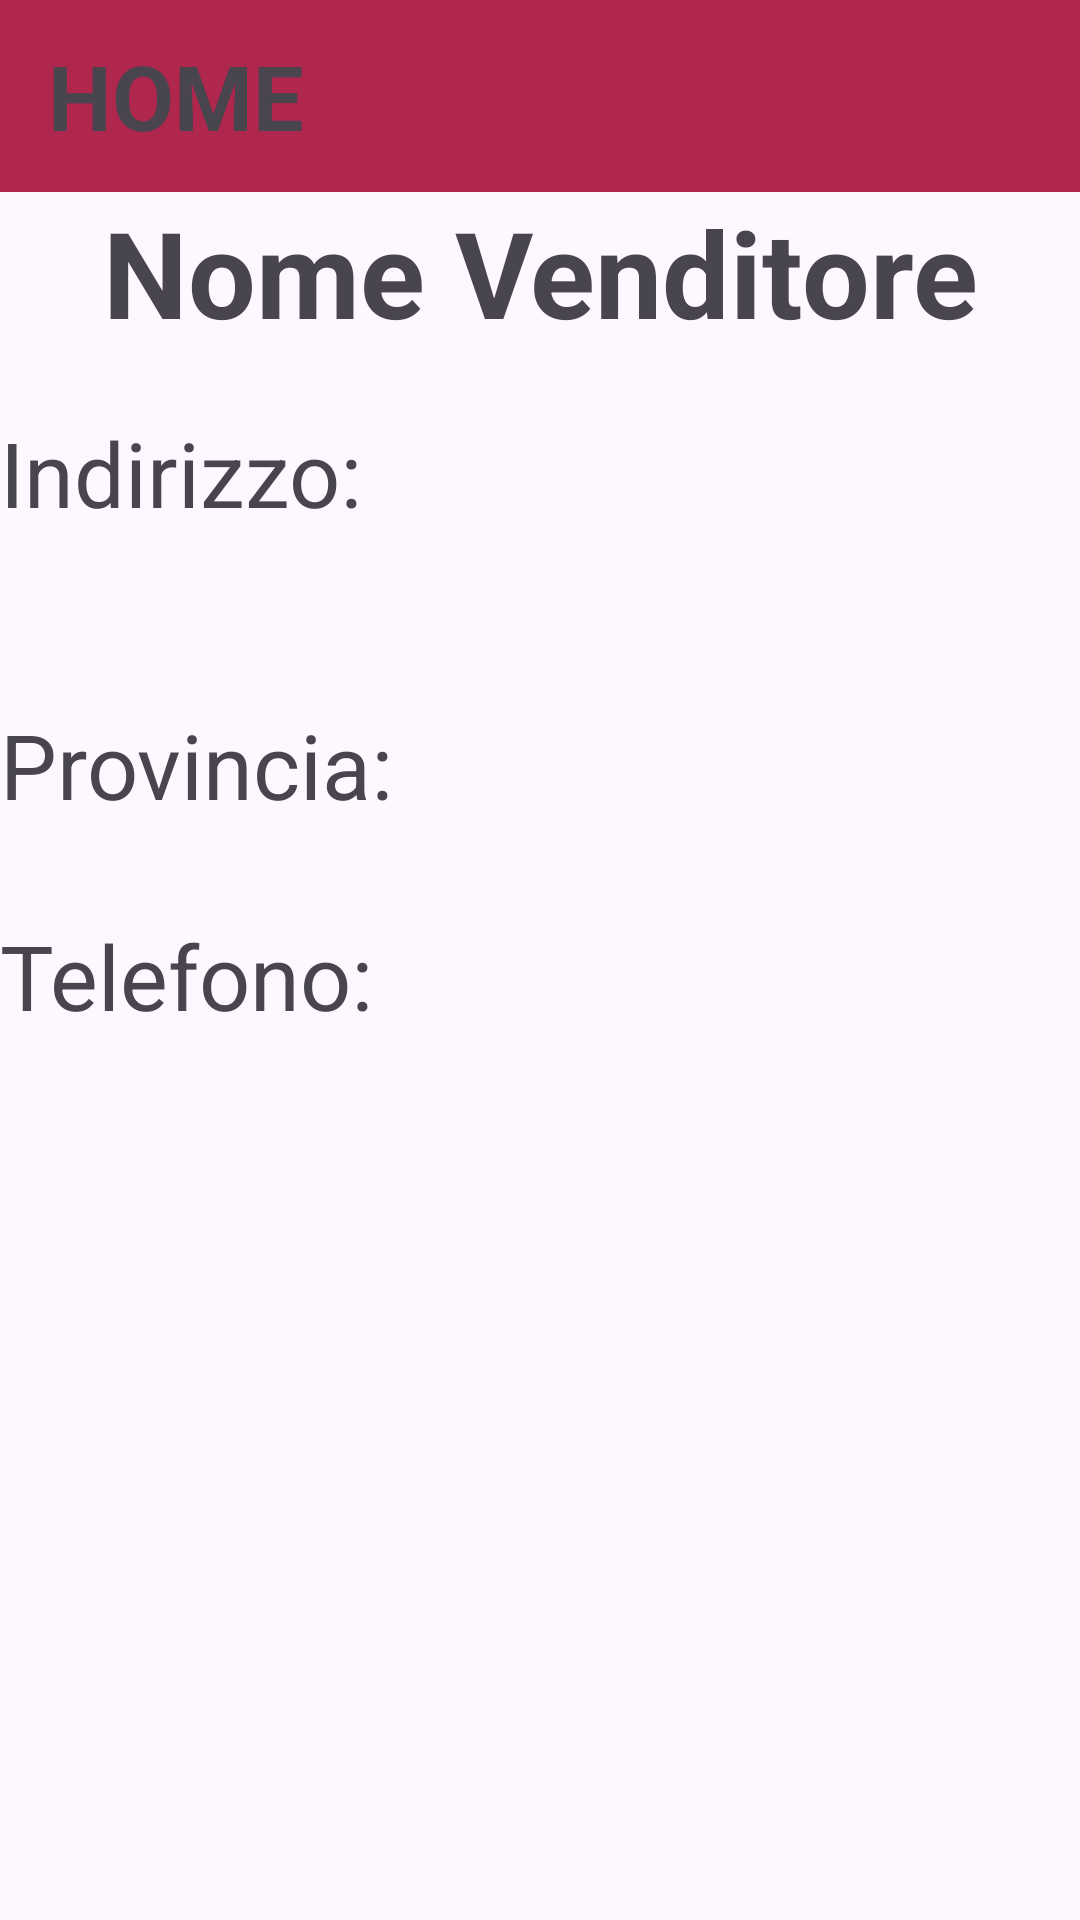

The Android layout XML behind this screen, and the referenced resources:
<!-- AndroidManifest.xml: application theme Theme.VinifyVeneto -->
<!-- res/layout/info_venditore.xml -->
<?xml version="1.0" encoding="utf-8"?>
<androidx.constraintlayout.widget.ConstraintLayout xmlns:android="http://schemas.android.com/apk/res/android"
    android:layout_width="match_parent"
    android:layout_height="match_parent">

    <RelativeLayout
        android:layout_width="match_parent"
        android:layout_height="match_parent">

        <androidx.appcompat.widget.Toolbar
            android:layout_alignParentTop="true"
            android:layout_width="match_parent"
            android:layout_height="wrap_content"
            android:id="@+id/userHomeToolbar"
            android:background="@color/my_primary"
            >
            <TextView
                android:layout_width="wrap_content"
                android:layout_height="wrap_content"
                android:text="HOME"
                android:id="@+id/home"
                android:textStyle="bold"
                android:layout_gravity="left"
                android:textSize="30sp">

            </TextView>
            <ImageView
                android:layout_width="60dp"
                android:layout_height="60dp"
                android:layout_gravity="right"
                android:background="@drawable/baseline_exit_to_app_24"
                android:id="@+id/esci"
                ></ImageView>
        </androidx.appcompat.widget.Toolbar>

        <TextView
            android:layout_width="match_parent"
            android:layout_height="wrap_content"
            android:text="Nome Venditore"
            android:id="@+id/sellerName"
            android:layout_below="@id/userHomeToolbar"
            android:textAlignment="center"
            android:textSize="40sp"
            android:textStyle="bold"
            android:paddingBottom="20sp"
            />

        <TextView
            android:layout_width="match_parent"
            android:layout_height="wrap_content"
            android:layout_below="@id/sellerName"
            android:text="Indirizzo:"
            android:id="@+id/scrittaAddress"
            android:textSize="30sp"/>

        <TextView
            android:layout_width="match_parent"
            android:layout_height="wrap_content"
            android:layout_below="@id/scrittaAddress"
            android:textSize="20sp"
            android:text=""
            android:id="@+id/address"
            android:paddingBottom="30dp"
            />

        <TextView
            android:layout_width="match_parent"
            android:layout_height="wrap_content"
            android:layout_below="@id/address"
            android:text="Provincia: "
            android:textSize="30dp"
            android:id="@+id/provincia"
            android:paddingBottom="30dp"/>

        <LinearLayout
            android:layout_width="match_parent"
            android:layout_height="wrap_content"
            android:layout_below="@id/provincia"
            android:id="@+id/linearLayout"
            android:paddingBottom="30dp">

            <TextView
                android:layout_width="wrap_content"
                android:layout_height="wrap_content"
                android:text="Telefono: "
                android:textSize="30dp"/>

            <TextView
                android:layout_width="wrap_content"
                android:layout_height="wrap_content"
                android:textSize="20dp"
                android:text=""
                android:id="@+id/telNum"/>

        </LinearLayout>



    </RelativeLayout>

</androidx.constraintlayout.widget.ConstraintLayout>
<!-- resources referenced by this layout -->
<resources>
  <color name="my_primary">#AF274D</color>
  <style name="Theme.VinifyVeneto" parent="Base.Theme.VinifyVeneto" />
  <style name="Base.Theme.VinifyVeneto" parent="Theme.Material3.DayNight.NoActionBar">
          
          
      </style>
</resources>
